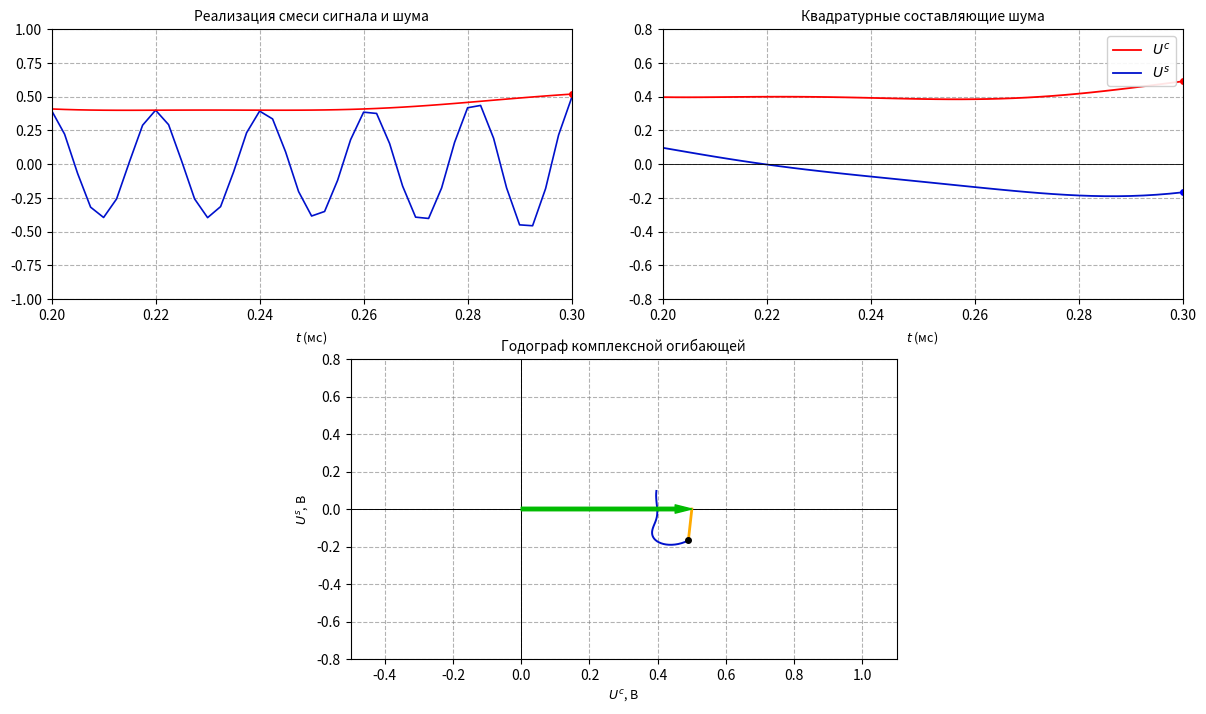

The script that saved this image:
import os
import numpy as np
import matplotlib.pyplot as plt
from scipy.signal import hilbert

output_dir = os.path.expanduser("~/Documents/MPEI/УПОС/РГР1_Иван/exports_fig")
os.makedirs(output_dir, exist_ok=True)

# -------------------------------------------------------------
# Параметры моделирования для режима Uc = 0.5 В
# -------------------------------------------------------------
f0 = 50.0e3           # Центральная частота 50 кГц
df_sh = 20.0e3        # Полоса шума 20 кГц
U_sh_in = 0.1         # СКО шума 0.1 В
Uc = 0.5              # Амплитуда сигнала 0.5 В
fs = 400.0e3          # Частота дискретизации

N = int(fs * 0.005)   # 5 мс
t = np.arange(N) / fs

# Прямоугольный спектр шума
np.random.seed(31)
w = np.random.normal(0, 1.0, N)
W = np.fft.rfft(w)
freqs = np.fft.rfftfreq(N, 1.0 / fs)
mask = (freqs >= f0 - df_sh/2.0) & (freqs <= f0 + df_sh/2.0)
W[~mask] = 0.0
noise = np.fft.irfft(W, n=N)
noise = noise * (U_sh_in / np.std(noise))

# Квадратуры шума (аналитический сигнал, сдвинутый на f0)
an_noise = hilbert(noise)
env_base = an_noise * np.exp(-1j * 2.0 * np.pi * f0 * t)
uc_noise = np.real(env_base)
us_noise = np.imag(env_base)

# Сигнал и смесь
signal = Uc * np.cos(2.0 * np.pi * f0 * t)
mix = signal + noise
mix_env = np.abs(hilbert(mix))

# Интервал наблюдения [0.2; 0.3] мс
mask_int = (t >= 0.2e-3) & (t <= 0.3e-3)
t_ms = t[mask_int] * 1e3
mix_seg = mix[mask_int]
env_seg = mix_env[mask_int]

# Квадратуры смеси: косинусная смещается на Uc
Uc_mix = uc_noise[mask_int] + Uc
Us_mix = us_noise[mask_int]

# -------------------------------------------------------------
# Отрисовка триптиха стенда (3 графика)
# -------------------------------------------------------------
fig = plt.figure(figsize=(13, 7.5))

# 1. Реализация смеси сигнала и шума (слева вверху)
ax1 = fig.add_axes([0.08, 0.56, 0.40, 0.36])
ax1.plot(t_ms, mix_seg, color='#0011cc', lw=1.2, label='Смесь')
ax1.plot(t_ms, env_seg, color='red', lw=1.2, label='Огибающая')
ax1.plot(t_ms[-1], env_seg[-1], 'ro', markersize=4)
ax1.set_title("Реализация смеси сигнала и шума", fontsize=10)
ax1.set_xlabel(r"$t$ (мс)", fontsize=9)
ax1.set_xlim(0.2, 0.3)
ax1.set_ylim(-1.0, 1.0)
ax1.grid(True, ls='--', color='gray', alpha=0.6)

# 2. Квадратурные составляющие шума (справа вверху)
ax2 = fig.add_axes([0.55, 0.56, 0.40, 0.36])
ax2.plot(t_ms, Uc_mix, color='red', lw=1.3, label=r"$U^c$")
ax2.plot(t_ms, Us_mix, color='#0011cc', lw=1.3, label=r"$U^s$")
ax2.plot(t_ms[-1], Uc_mix[-1], 'ro', markersize=4)
ax2.plot(t_ms[-1], Us_mix[-1], 'bo', markersize=4)
ax2.axhline(0, color='black', lw=0.6)
ax2.set_title("Квадратурные составляющие шума", fontsize=10)
ax2.set_xlabel(r"$t$ (мс)", fontsize=9)
ax2.set_xlim(0.2, 0.3)
ax2.set_ylim(-0.8, 0.8)
ax2.grid(True, ls='--', color='gray', alpha=0.6)
ax2.legend(loc='upper right', framealpha=0.9)

# 3. Годограф комплексной огибающей (снизу по центру)
ax3 = fig.add_axes([0.31, 0.08, 0.42, 0.40])
ax3.plot(Uc_mix, Us_mix, color='#0011cc', lw=1.4)
ax3.axhline(0, color='black', lw=0.7)
ax3.axvline(0, color='black', lw=0.7)

# Зеленый вектор сигнала Uc
ax3.annotate('', xy=(Uc, 0), xytext=(0, 0),
             arrowprops=dict(edgecolor='#00bb00', facecolor='#00bb00', width=2.5, headwidth=6))

# Точка в конце реализации
pt_end = -1
# Вектор шума (желтый/оранжевый от конца Uc к траектории)
ax3.plot([Uc, Uc_mix[pt_end]], [0, Us_mix[pt_end]], color='#ffaa00', lw=2)
# Маркер текущей точки
ax3.plot(Uc_mix[pt_end], Us_mix[pt_end], 'ko', markersize=4)

ax3.set_title("Годограф комплексной огибающей", fontsize=10)
ax3.set_xlabel(r"$U^c$, В", fontsize=9)
ax3.set_ylabel(r"$U^s$, В", fontsize=9)
ax3.set_xlim(-0.5, 1.1)
ax3.set_ylim(-0.8, 0.8)
ax3.grid(True, ls='--', color='gray', alpha=0.6)

save_path = os.path.join(output_dir, "pic_godograf_stand_uc05.png")
plt.savefig(save_path, dpi=200)
plt.close()
print(f"График сохранен: {save_path}")
